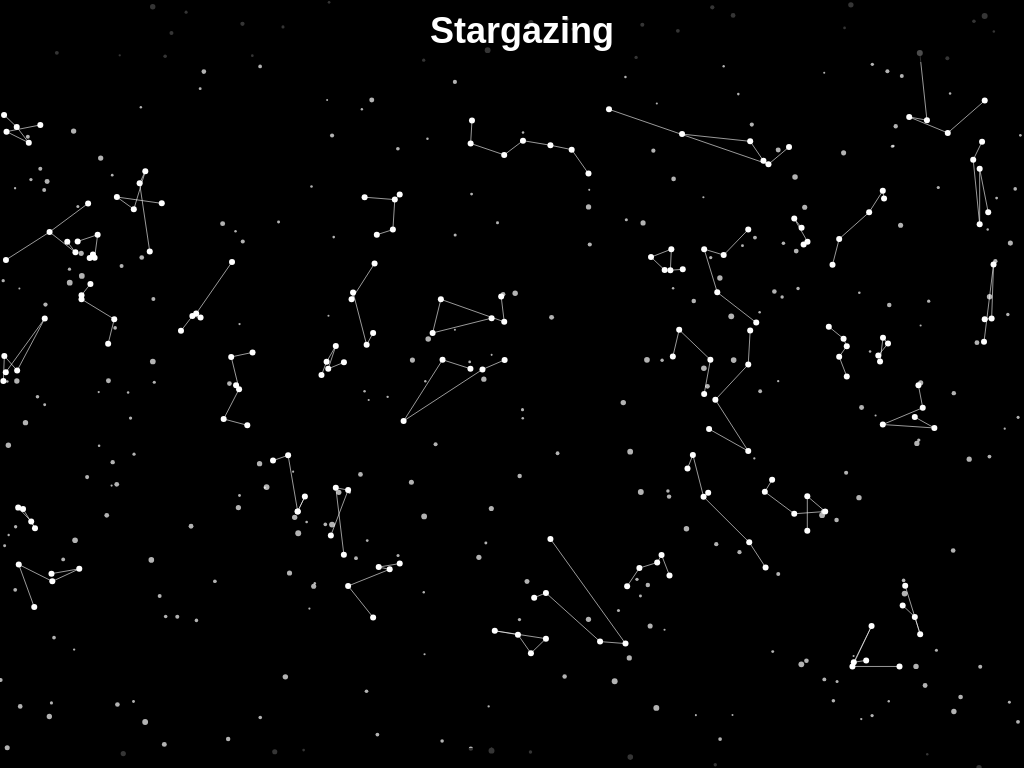
D3 v6 page, settled after 360 driven frames (6 s of simulated time); the page loaded 1 data file(s).


// ── script.js
// script.js

const fadeDuration = 10;

// Set up the dimensions of the SVG canvas
const width = window.innerWidth;
const height = window.innerHeight;

const constellationSounds = {
    'Orion': 'audio/Orion.mp3',
    'Cassiopeia': 'audio/Cassiopeia.mp3',
    'Ursa Major': 'audio/ursamajor.mp3',
    'Scorpius': 'audio/scorpius.mp3',
    'Cygnus': 'audio/cygnus.mp3',
    'Taurus': 'audio/taurus.mp3',
    'Leo': 'audio/leo.mp3',
    'Andromeda': 'audio/andromeda.mp3',
    'Lyra': 'audio/lyra.mp3',
    'Pegasus': 'audio/pegasus.mp3',
    'Draco': 'audio/draco.mp3',
    'Aquarius': 'audio/aquarius.mp3',
    'Perseus': 'audio/perseus.mp3',
    'Pisces': 'audio/pisces.mp3',
    'Sagittarius': 'audio/sagittarius.mp3',
    'Cepheus': 'audio/cepheus.mp3',
    'Phoenix': 'audio/phoenix.mp3',
    'Hercules': 'audio/hercules.mp3',
    'Canis Major': 'audio/Canis Major.mp3',
    'Vela': 'audio/vela.mp3',
    'Crux': 'audio/crux.mp3',
    'Aquila': 'audio/aquila.mp3',
    'Cancer': 'audio/cancer.mp3',
    'Centaurus': 'audio/centaurus.mp3',
    'Corona Borealis': 'audio/cborealis.mp3',
    'Equuleus': 'audio/equuleus.mp3',
    'Indus': 'audio/indus.mp3',
    'Lupus': 'audio/lupus.mp3',
    'Ophiuchus': 'audio/ophiuchus.mp3',
    'Puppis': 'audio/puppis.mp3',
    'Sculptor': 'audio/sculptor.mp3',
    'Serpens': 'audio/serpens.mp3',
    'Aries': 'audio/aries.mp3',
    'Canis minor': 'audio/canisminor.mp3',
    'Lynx': 'audio/lynx.mp3',
    'Hydra': 'audio/hydra.mp3',
    'Lacerta': 'audio/lacerta.mp3',
    'Pavo': 'audio/pavo.mp3',
    'Triangulum': 'audio/triangulum.mp3',
};
// Create an SVG element and append it to the #star-map div
const svg = d3.select('#star-map')
    .append('svg')
    .attr('width', width)
    .attr('height', height)
    .style('position', 'absolute')  // Absolute position to cover the window
    .style('top', 0)
    .style('left', 0);

// Projection function remains the same
function projection(ra, dec) {
    let x = (ra / 360) * width;
    let y = height - ((dec + 90) / 180) * height;
    return [x, y];
}

// Randomly generate additional stars to fill the background
function generateRandomStars(count) {
    const randomStarsGroup = svg.append('g').attr('class', 'random-stars');
    
    for (let i = 0; i < count; i++) {
        const randomX = Math.random() * width;
        const randomY = Math.random() * height;
        const randomRadius = Math.random() * 2 + 1; // Radius between 1 and 3

        randomStarsGroup.append('circle')
            .attr('cx', randomX)
            .attr('cy', randomY)
            .attr('r', randomRadius)
            .attr('fill', '#fff')  // White color for the stars
            .attr('opacity', 0.7);  // Slightly transparent
    }
}

// Call the function after the constellations have been drawn
generateRandomStars(300); // Adjust the number as needed


// Load the constellation data (unchanged)
d3.json('data/constellations.json').then(data => {
    data.forEach(constellation => {
        const group = svg.append('g')
            .attr('class', 'constellation')
            .attr('id', constellation.name)
            .on('click', () => {
                crossfadeToNextSound(constellation.name);
            });

        // Draw lines and stars (unchanged)
        group.selectAll('.line')
            .data(constellation.lines)
            .enter()
            .append('line')
            .attr('x1', d => projection(constellation.stars.find(s => s.name === d.from).ra, constellation.stars.find(s => s.name === d.from).dec)[0])
            .attr('y1', d => projection(constellation.stars.find(s => s.name === d.from).ra, constellation.stars.find(s => s.name === d.from).dec)[1])
            .attr('x2', d => projection(constellation.stars.find(s => s.name === d.to).ra, constellation.stars.find(s => s.name === d.to).dec)[0])
            .attr('y2', d => projection(constellation.stars.find(s => s.name === d.to).ra, constellation.stars.find(s => s.name === d.to).dec)[1])
            .attr('stroke', '#fff')
            .attr('stroke-width', 1)
            .attr('opacity', 0.6);

        group.selectAll('.star')
            .data(constellation.stars)
            .enter()
            .append('circle')
            .attr('class', 'star')
            .attr('cx', d => projection(d.ra, d.dec)[0])
            .attr('cy', d => projection(d.ra, d.dec)[1])
            .attr('r', 3)
            .attr('fill', '#fff');
    });
}).catch(error => {
    console.error('Error loading data:', error);
});

// Function to fade out current sound and fade in the next one
function crossfadeToNextSound(nextConstellationName) {
    const audioPlayer = document.getElementById('audio-player');
    const audioSrc = constellationSounds[nextConstellationName];

    if (!audioSrc) {
        console.error('No audio file found for', nextConstellationName);
        return;
    }

    // Show the audio player when a constellation is clicked
    audioPlayer.style.display = 'block';

    // Fade out the current audio
    const fadeOutInterval = setInterval(() => {
        if (audioPlayer.volume > 0.05) {
            audioPlayer.volume -= 0.05;
        } else {
            clearInterval(fadeOutInterval);
            audioPlayer.pause();  // Stop the audio completely when volume reaches 0
            audioPlayer.volume = 0;  // Set volume to 0 to prepare for fade in

            // Play the next constellation
            playAndFadeInSound(nextConstellationName, audioSrc);
        }
    }, fadeDuration * 100 / 20);  // Decrease volume every 100 ms over the fadeDuration
}


// Function to play the sound and fade in
function playAndFadeInSound(constellationName, audioSrc) {
    const audioPlayer = document.getElementById('audio-player');
    audioPlayer.src = audioSrc;
    
    // Highlight the next constellation
    d3.selectAll('.constellation').selectAll('.star').attr('fill', '#fff');
    d3.select(`#${constellationName}`).selectAll('.star').attr('fill', 'pink');

    // Update the info bar
    document.getElementById('info-bar').textContent = `Playing: ${constellationName}`;

    // Play the audio and fade in
    audioPlayer.play().catch(error => {
        console.error('Error playing audio:', error);
    });

    // Fade in the audio
    const fadeInInterval = setInterval(() => {
        if (audioPlayer.volume < 0.95) {
            audioPlayer.volume += 0.05;
        } else {
            clearInterval(fadeInInterval);
            audioPlayer.volume = 1;  // Set volume to max when fade-in is complete
        }
    }, fadeDuration * 100 / 20);  // Increase volume every 100 ms over the fadeDuration
}

// Function to play a random constellation
function playRandomConstellation() {
    const constellations = Object.keys(constellationSounds);
    const randomIndex = Math.floor(Math.random() * constellations.length);
    const randomConstellation = constellations[randomIndex];
    crossfadeToNextSound(randomConstellation);
}

// Add event listener to the audio player to detect when the sound ends
const audioPlayer = document.getElementById('audio-player');
audioPlayer.addEventListener('ended', playRandomConstellation);

### data: data/constellations.json
[
 {
  "name": "Orion",
  "stars": [
   {
    "name": "Betelgeuse",
    "ra": 88.79,
    "dec": 7.407
   },
   {
    "name": "Bellatrix",
    "ra": 81.28,
    "dec": 6.35
   },
   {
    "name": "Alnilam",
    "ra": 84.05,
    "dec": -1.202
   },
   {
    "name": "Rigel",
    "ra": 78.63,
    "dec": -8.202
   },
   {
    "name": "Mintaka",
    "ra": 83.0,
    "dec": -0.2991
   },
   {
    "name": "Saiph",
    "ra": 86.94,
    "dec": -9.67
   }
  ],
  "lines": [
   {
    "from": "Betelgeuse",
    "to": "Bellatrix"
   },
   {
    "from": "Bellatrix",
    "to": "Alnilam"
   },
   {
    "from": "Alnilam",
    "to": "Rigel"
   },
   {
    "from": "Mintaka",
    "to": "Alnilam"
   },
   {
    "from": "Saiph",
    "to": "Rigel"
   }
  ]
 },
 {
  "name": "Cassiopeia",
  "stars": [
   {
    "name": "Schedar",
    "ra": 10.13,
    "dec": 56.54
   },
   {
    "name": "Caph",
    "ra": 2.293,
    "dec": 59.15
   },
   {
    "name": "Gamma Cassiopeiae",
    "ra": 14.18,
    "dec": 60.72
   },
   {
    "name": "Ruchbah",
    "ra": 5.883,
    "dec": 60.23
   },
   {
    "name": "Segin",
    "ra": 1.43,
    "dec": 63.07
   }
  ],
  "lines": [
   {
    "from": "Schedar",
    "to": "Caph"
   },
   {
    "from": "Caph",
    "to": "Gamma Cassiopeiae"
   },
   {
    "from": "Schedar",
    "to": "Ruchbah"
   },
   {
    "from": "Ruchbah",
    "to": "Segin"
   }
  ]
 },
 {
  "name": "Ursa Major",
  "stars": [
   {
    "name": "Dubhe",
    "ra": 165.9,
    "dec": 61.75
   },
   {
    "name": "Merak",
    "ra": 165.5,
    "dec": 56.38
   },
   {
    "name": "Phecda",
    "ra": 177.3,
    "dec": 53.69
   },
   {
    "name": "Megrez",
    "ra": 183.9,
    "dec": 57.03
   },
   {
    "name": "Alioth",
    "ra": 193.5,
    "dec": 55.96
   },
   {
    "name": "Mizar",
    "ra": 201.0,
    "dec": 54.92
   },
   {
    "name": "Alkaid",
    "ra": 206.9,
    "dec": 49.31
   }
  ],
  "lines": [
   {
    "from": "Dubhe",
    "to": "Merak"
   },
   {
    "from": "Merak",
    "to": "Phecda"
   },
   {
    "from": "Phecda",
    "to": "Megrez"
   },
   {
    "from": "Megrez",
    "to": "Alioth"
   },
   {
    "from": "Alioth",
    "to": "Mizar"
   },
   {
    "from": "Mizar",
    "to": "Alkaid"
   }
  ]
 },
 {
  "name": "Scorpius",
  "stars": [
   {
    "name": "Antares",
    "ra": 247.4,
    "dec": -26.43
   },
   {
    "name": "Shaula",
    "ra": 263.4,
    "dec": -37.1
   },
   {
    "name": "Sargas",
    "ra": 269.2,
    "dec": -43.0
   },
   {
    "name": "Dschubba",
    "ra": 243.6,
    "dec": -16.61
   },
   {
    "name": "Fang",
    "ra": 241.7,
    "dec": -19.8
   },
   {
    "name": "Al Niyat",
    "ra": 249.0,
    "dec": -25.46
   }
  ],
  "lines": [
   {
    "from": "Antares",
    "to": "Shaula"
   },
   {
    "from": "Shaula",
    "to": "Sargas"
   },
   {
    "from": "Antares",
    "to": "Dschubba"
   },
   {
    "from": "Dschubba",
    "to": "Fang"
   },
   {
    "from": "Antares",
    "to": "Al Niyat"
   }
  ]
 },
 {
  "name": "Cygnus",
  "stars": [
   {
    "name": "Deneb",
    "ra": 310.4,
    "dec": 45.28
   },
   {
    "name": "Sadr",
    "ra": 305.6,
    "dec": 40.26
   },
   {
    "name": "Gienah",
    "ra": 295.0,
    "dec": 34.0
   },
   {
    "name": "Albireo",
    "ra": 292.7,
    "dec": 27.96
   },
   {
    "name": "Rukh",
    "ra": 310.8,
    "dec": 43.45
   }
  ],
  "lines": [
   {
    "from": "Deneb",
    "to": "Sadr"
   },
   {
    "from": "Sadr",
    "to": "Gienah"
   },
   {
    "from": "Gienah",
    "to": "Albireo"
   },
   {
    "from": "Deneb",
    "to": "Rukh"
   }
  ]
 },
 {
  "name": "Taurus",
  "stars": [
   {
    "name": "Aldebaran",
    "ra": 68.98,
    "dec": 16.51
   },
   {
    "name": "Elnath",
    "ra": 81.57,
    "dec": 28.61
   },
   {
    "name": "Gamma Tauri",
    "ra": 70.51,
    "dec": 15.6
   },
   {
    "name": "Theta Tauri",
    "ra": 67.62,
    "dec": 15.92
   },
   {
    "name": "Kappa Tauri",
    "ra": 63.62,
    "dec": 12.46
   }
  ],
  "lines": [
   {
    "from": "Aldebaran",
    "to": "Gamma Tauri"
   },
   {
    "from": "Gamma Tauri",
    "to": "Theta Tauri"
   },
   {
    "from": "Aldebaran",
    "to": "Elnath"
   },
   {
    "from": "Theta Tauri",
    "to": "Kappa Tauri"
   }
  ]
 },
 {
  "name": "Leo",
  "stars": [
   {
    "name": "Regulus",
    "ra": 152.1,
    "dec": 11.97
   },
   {
    "name": "Denebola",
    "ra": 177.3,
    "dec": 14.57
   },
   {
    "name": "Algieba",
    "ra": 155.0,
    "dec": 19.84
   },
   {
    "name": "Zosma",
    "ra": 176.2,
    "dec": 20.52
   },
   {
    "name": "Chort",
    "ra": 172.8,
    "dec": 15.43
   }
  ],
  "lines": [
   {
    "from": "Regulus",
    "to": "Algieba"
   },
   {
    "from": "Algieba",
    "to": "Denebola"
   },
   {
    "from": "Denebola",
    "to": "Zosma"
   },
   {
    "from": "Regulus",
    "to": "Chort"
   }
  ]
 },
 {
  "name": "Andromeda",
  "stars": [
   {
    "name": "Alpheratz",
    "ra": 2.097,
    "dec": 29.09
   },
   {
    "name": "Mirach",
    "ra": 17.43,
    "dec": 35.62
   },
   {
    "name": "Almach",
    "ra": 30.97,
    "dec": 42.33
   },
   {
    "name": "Delta Andromedae",
    "ra": 26.53,
    "dec": 30.86
   },
   {
    "name": "Pi Andromedae",
    "ra": 23.66,
    "dec": 33.32
   }
  ],
  "lines": [
   {
    "from": "Alpheratz",
    "to": "Mirach"
   },
   {
    "from": "Mirach",
    "to": "Almach"
   },
   {
    "from": "Mirach",
    "to": "Delta Andromedae"
   },
   {
    "from": "Delta Andromedae",
    "to": "Pi Andromedae"
   }
  ]
 },
 "... 31 more items"
]